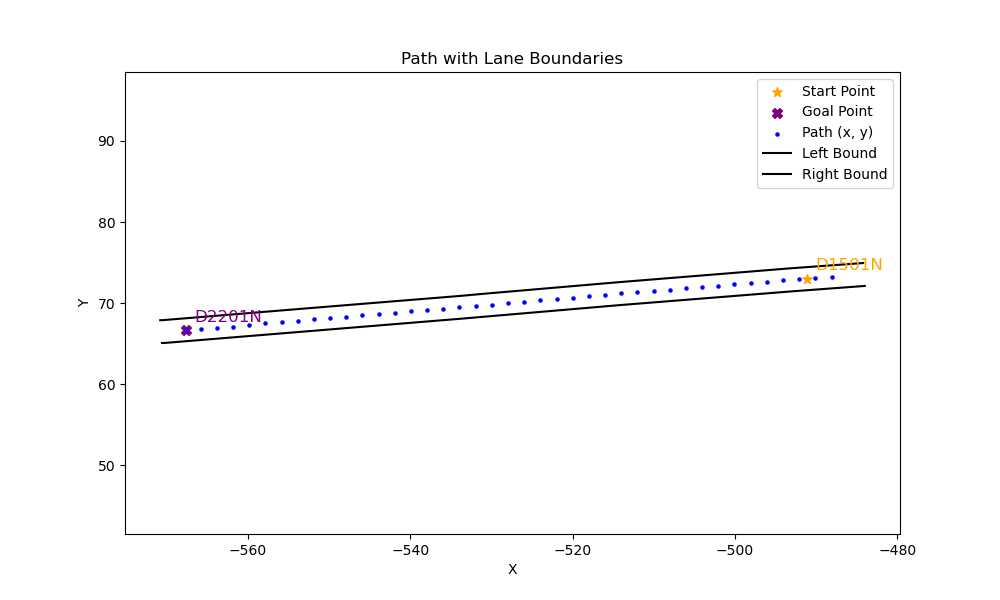

The data file committed next to this chart (first rows):
x, y, yaw, left_x, left_y, right_x, right_y
-488.1, 73.24, -3.069, -484, 72.12, -484.2, 74.95
-490.1, 73.1, -3.068, -492.9, 71.46, -493.1, 74.3
-492.1, 72.95, -3.065, -514.3, 69.76, -514.5, 72.58
-494.1, 72.8, -3.061, -518, 69.43, -518.3, 72.25
-496.1, 72.64, -3.061, -530.3, 68.38, -530.6, 71.19
-498.1, 72.47, -3.061, -533.7, 68.09, -533.9, 70.89
-500.1, 72.31, -3.062, -550.5, 66.72, -550.7, 69.53
-502.1, 72.15, -3.062, -570.3, 65.1, -570.5, 67.91
-504.1, 71.99, -3.061, -570.6, 65.1, -570.8, 67.9
-506.1, 71.83, -3.061, , , , 
-508, 71.67, -3.062, , , , 
-510, 71.51, -3.062, , , , 
-512, 71.36, -3.061, , , , 
-514, 71.19, -3.057, , , , 
-516, 71.03, -3.055, , , , 
-518, 70.85, -3.056, , , , 
-520, 70.68, -3.056, , , , 
-522, 70.51, -3.056, , , , 
-524, 70.34, -3.056, , , , 
-526, 70.17, -3.057, , , , 
-528, 70, -3.056, , , , 
-530, 69.83, -3.053, , , , 
-532, 69.65, -3.054, , , , 
-534, 69.48, -3.059, , , , 
-535.9, 69.31, -3.062, , , , 
-537.9, 69.15, -3.061, , , , 
-539.9, 68.99, -3.06, , , , 
-541.9, 68.83, -3.06, , , , 
-543.9, 68.67, -3.06, , , , 
-545.9, 68.51, -3.06, , , , 
-547.9, 68.34, -3.06, , , , 
-549.9, 68.18, -3.061, , , , 
-551.9, 68.02, -3.061, , , , 
-553.9, 67.86, -3.057, , , , 
-555.9, 67.69, -3.047, , , , 
-557.9, 67.5, -3.046, , , , 
-559.9, 67.31, -3.05, , , , 
-561.9, 67.12, -3.056, , , , 
-563.8, 66.95, -3.067, , , , 
-565.8, 66.81, -3.079, , , , 
-567.6, 66.69, -3.079, , , , 
